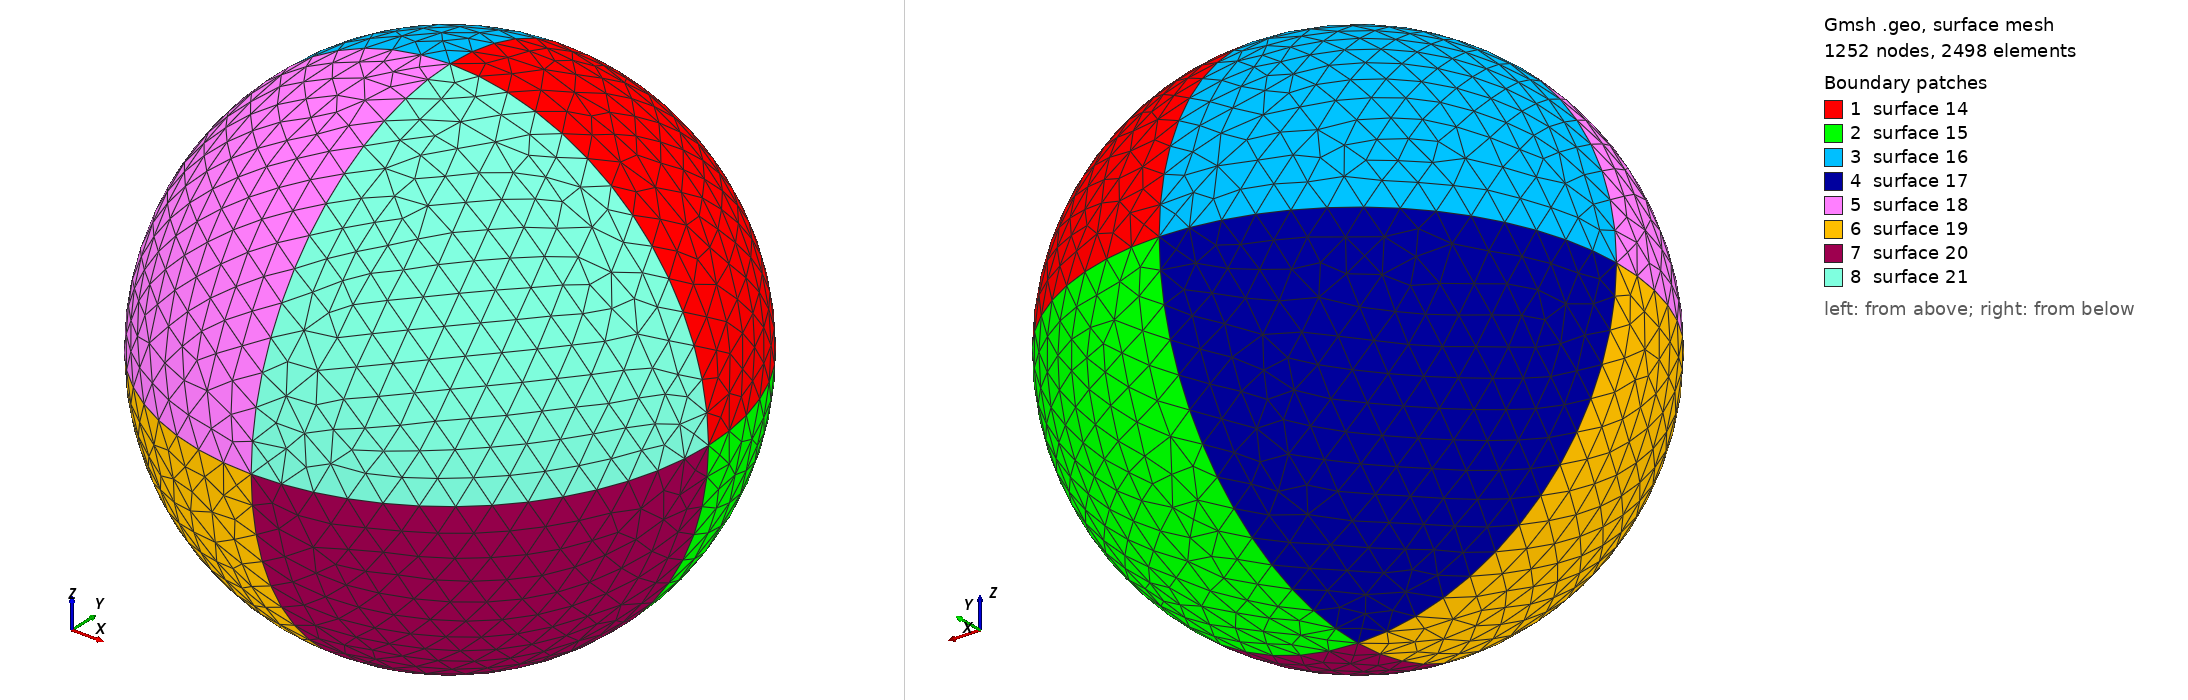

Gmsh geometry script, surface-meshed: 1252 nodes, 2498 surface elements. Boundary patches (legend numbers): 1 surface 14, 2 surface 15, 3 surface 16, 4 surface 17, 5 surface 18, 6 surface 19, 7 surface 20, 8 surface 21. Left view from above one corner, right view from below the opposite corner. The script declares no physical surfaces, so the legend lists its geometric surfaces. The drawing asked Gmsh for element sizes between 1% and 20% of the model's largest extent; the script's own settings can give other sizes.

=== spheres.geo (drawn) ===
cl__1 = 1;

Point(1) =  {0 , 0 , 28.3459 , 3.23822};
Point(2) =  {0 , 28.3459 , 0 , 3.23822};
Point(3) =  {28.3459 , 0 , 0 , 3.23822};
Point(4) =  {-28.3459 , 0 , 0 , 3.23822};
Point(5) =  {0 , -28.3459 , 0 , 3.23822};
Point(6) =  {0 , 0 , -28.3459 , 3.23822};
Point(7) =  {0 , 0 , 0 , 1};

Circle(1) =  {1 , 7 , 3};
Circle(2) =  {1 , 7 , 2};
Circle(3) =  {1 , 7 , 4};
Circle(4) =  {1 , 7 , 5};
Circle(5) =  {6 , 7 , 4};
Circle(6) =  {6 , 7 , 2};
Circle(7) =  {6 , 7 , 3};
Circle(8) =  {6 , 7 , 5};
Circle(9) =  {4 , 7 , 2};
Circle(10) =  {4 , 7 , 5};
Circle(11) =  {3 , 7 , 2};
Circle(12) =  {3 , 7 , 5};

Line Loop(14) = {11 , -2 , 1};
Line Loop(15) = {7 , 11 , -6};
Line Loop(16) = {2 , -9 , -3};
Line Loop(17) = {9 , -6 , 5};
Line Loop(18) = {3 , 10 , -4};
Line Loop(19) = {8 , -10 , -5};
Line Loop(20) = {7 , 12 , -8};
Line Loop(21) = {12 , -4 , 1};

Ruled Surface(14) =  {14};
Ruled Surface(15) =  {15};
Ruled Surface(16) =  {16};
Ruled Surface(17) =  {17};
Ruled Surface(18) =  {18};
Ruled Surface(19) =  {19};
Ruled Surface(20) =  {20};
Ruled Surface(21) =  {21};
